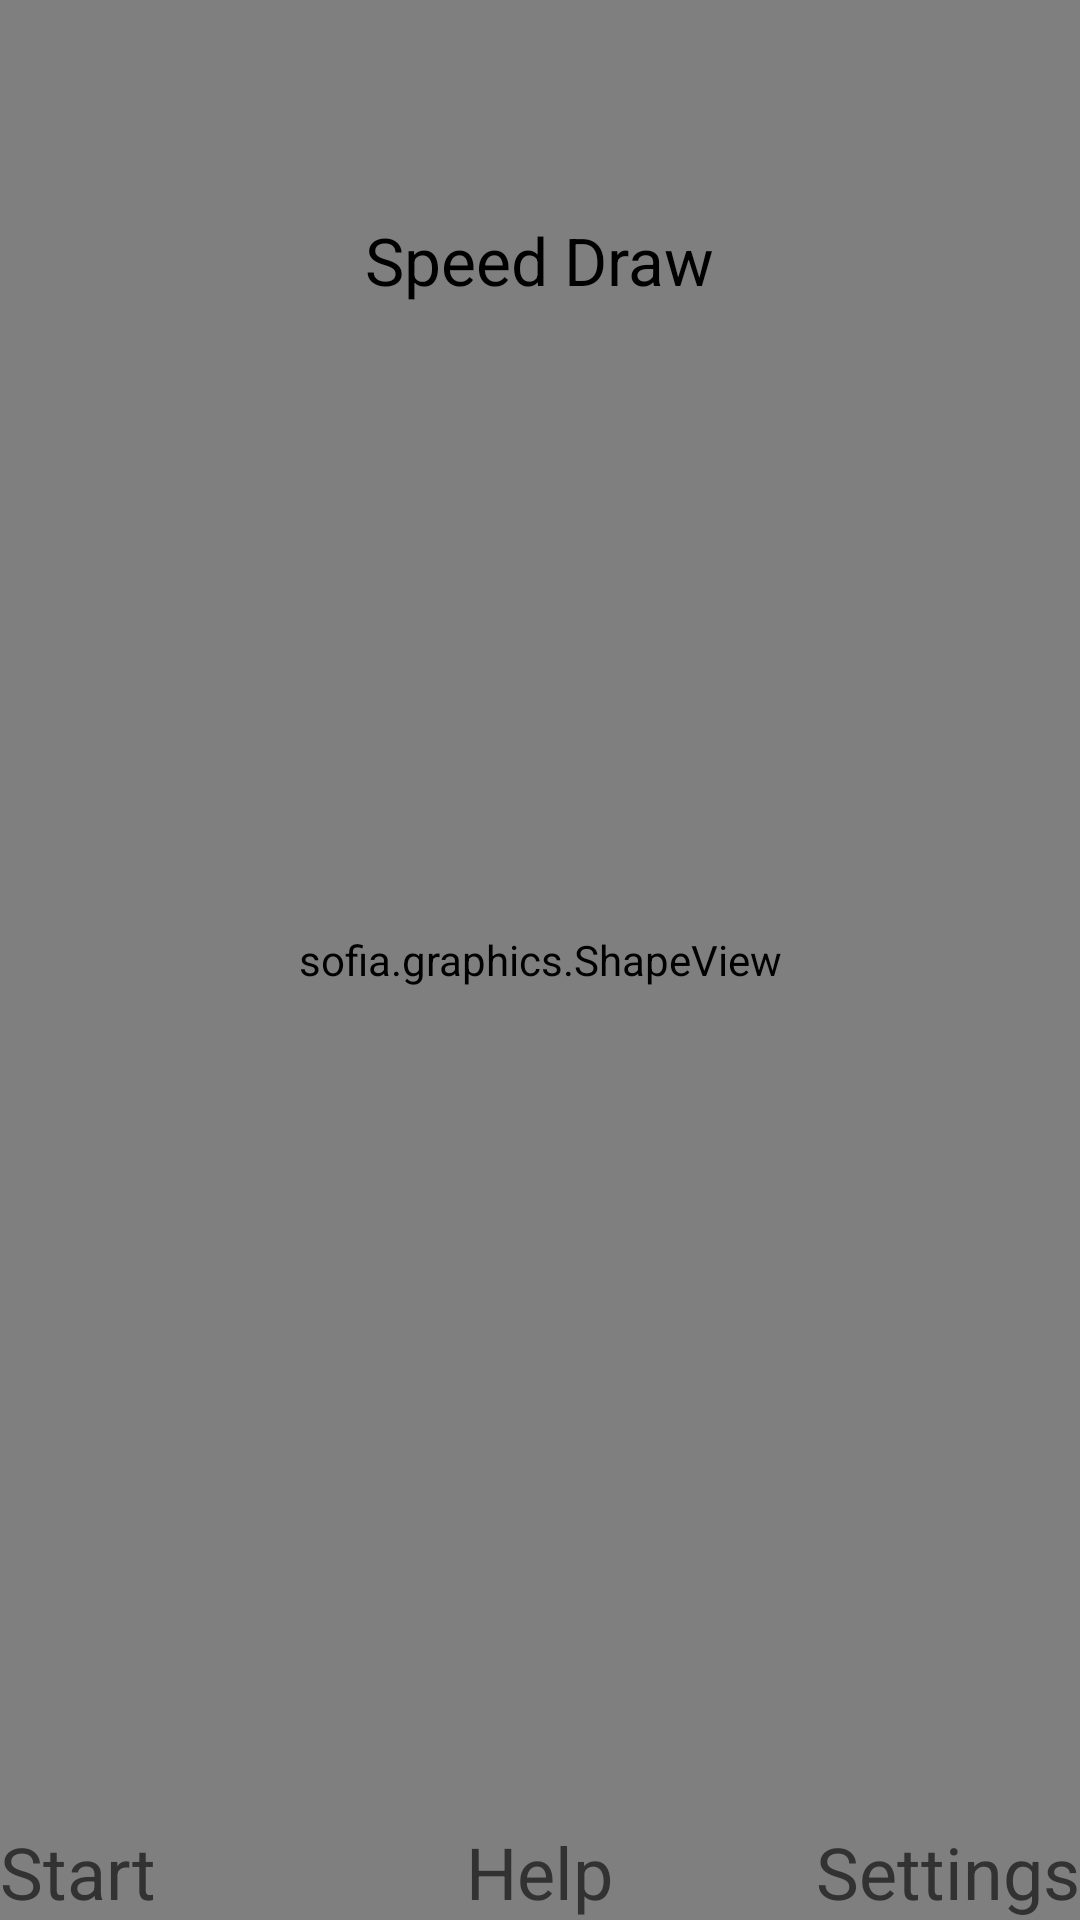

Layout XML and referenced resources for this Android screen:
<!-- AndroidManifest.xml: application theme AppBaseTheme -->
<!-- res/layout/startscreen.xml -->
<RelativeLayout xmlns:android="http://schemas.android.com/apk/res/android"
    xmlns:tools="http://schemas.android.com/tools"
    android:id="@+id/RelativeLayout1"
    android:layout_width="fill_parent"
    android:layout_height="fill_parent"
    android:keepScreenOn="true"
    tools:context=".StartScreen" >

    <sofia.graphics.ShapeView
        android:id="@+id/shapeView"
        android:layout_width="match_parent"
        android:layout_height="match_parent" />

    <TextView
        android:id="@+id/title"
        android:layout_width="wrap_content"
        android:layout_height="wrap_content"
        android:layout_alignParentTop="true"
        android:layout_centerHorizontal="true"
        android:layout_marginTop="72dp"
        android:text="Speed Draw"
        android:textAppearance="?android:attr/textAppearanceLarge" />

    <TextView
        android:id="@+id/help"
        android:layout_width="wrap_content"
        android:layout_height="wrap_content"
        android:layout_alignParentBottom="true"
        android:layout_centerHorizontal="true"
        android:clickable="true"
        android:text="Help"
        android:textSize="24sp" />

    <TextView
        android:id="@+id/start"
        android:layout_width="wrap_content"
        android:layout_height="wrap_content"
        android:layout_alignParentBottom="true"
        android:layout_alignParentLeft="true"
        android:clickable="true"
        android:text="Start"
        android:textSize="24sp" />

    <TextView
        android:id="@+id/settings"
        android:layout_width="wrap_content"
        android:layout_height="wrap_content"
        android:layout_alignParentBottom="true"
        android:layout_alignParentRight="true"
        android:clickable="true"
        android:text="Settings"
        android:textSize="24sp" />

</RelativeLayout>
<!-- resources referenced by this layout -->
<resources>
  <style name="AppBaseTheme" parent="android:Theme.Holo.Light.DarkActionBar">
          
      </style>
</resources>
